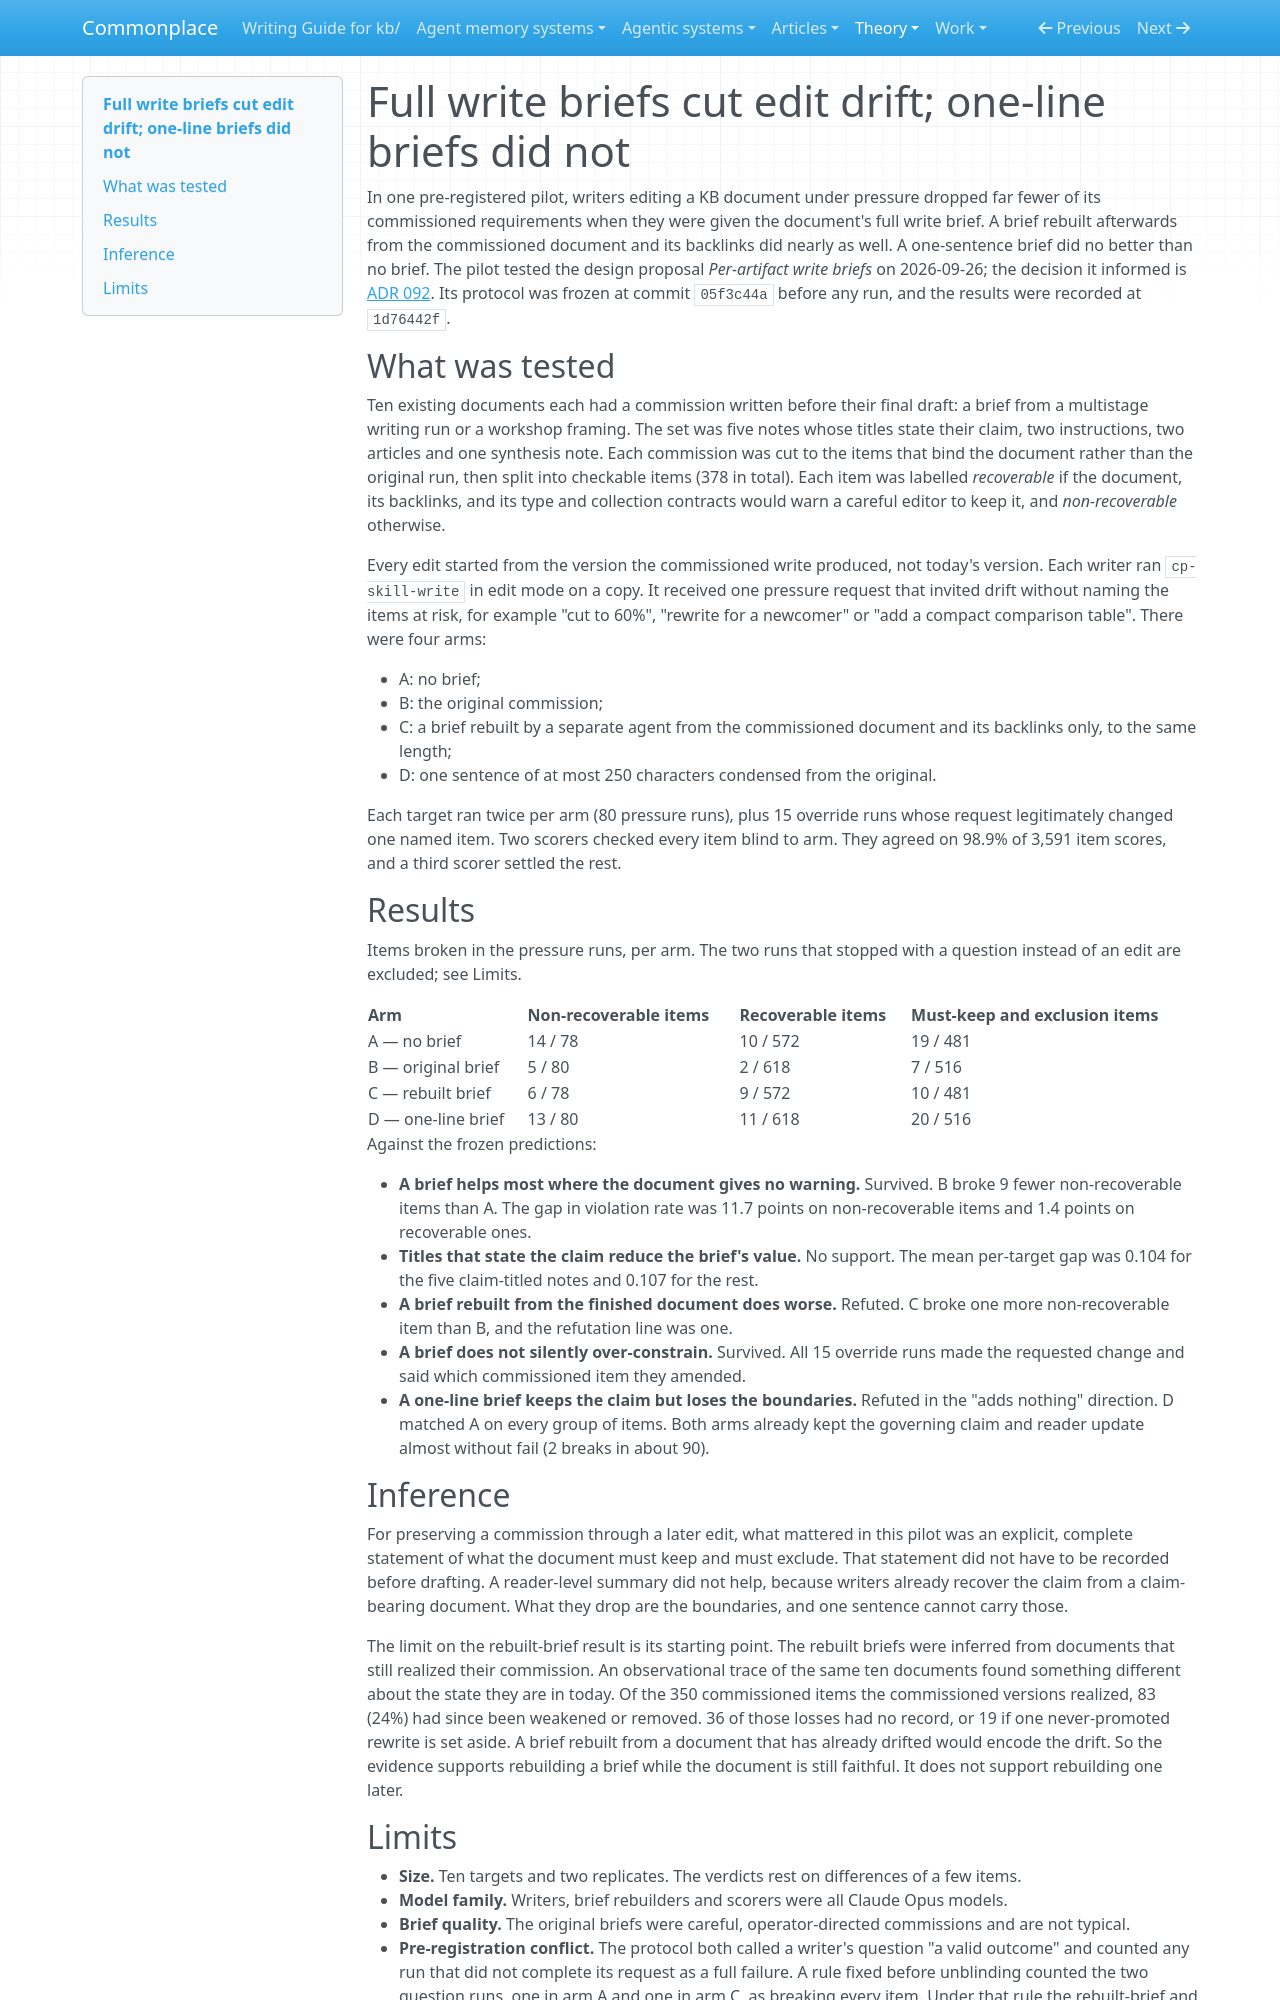

repository: zby/commonplace · page: theory/evidence/full-write-briefs-cut-edit-drift-one-line-briefs-did-not/index.html · generator: mkdocs

---
description: "Pre-registered pilot, 95 edit runs on 10 KB documents: a full retained write brief cut dropped commission items by about two thirds, a brief rebuilt from the commissioned document did nearly as well, and a one-line brief matched no brief"
type: types/note.md
traits: [title-as-claim, has-comparison]
tags: [evaluation, document-system]
---

# Full write briefs cut edit drift; one-line briefs did not

In one pre-registered pilot, writers editing a KB document under pressure dropped far fewer of its commissioned requirements when they were given the document's full write brief. A brief rebuilt afterwards from the commissioned document and its backlinks did nearly as well. A one-sentence brief did no better than no brief. The pilot tested the design proposal *Per-artifact write briefs* on 2026-09-26; the decision it informed is [ADR 092](../../reference/adr/092-write-briefs-are-optional-sidecars-named-by-a-validated-pointer.md). Its protocol was frozen at commit `05f3c44a` before any run, and the results were recorded at `1d76442f`.

## What was tested

Ten existing documents each had a commission written before their final draft: a brief from a multistage writing run or a workshop framing. The set was five notes whose titles state their claim, two instructions, two articles and one synthesis note. Each commission was cut to the items that bind the document rather than the original run, then split into checkable items (378 in total). Each item was labelled *recoverable* if the document, its backlinks, and its type and collection contracts would warn a careful editor to keep it, and *non-recoverable* otherwise.

Every edit started from the version the commissioned write produced, not today's version. Each writer ran `cp-skill-write` in edit mode on a copy. It received one pressure request that invited drift without naming the items at risk, for example "cut to 60%", "rewrite for a newcomer" or "add a compact comparison table". There were four arms:

- A: no brief;
- B: the original commission;
- C: a brief rebuilt by a separate agent from the commissioned document and its backlinks only, to the same length;
- D: one sentence of at most 250 characters condensed from the original.

Each target ran twice per arm (80 pressure runs), plus 15 override runs whose request legitimately changed one named item. Two scorers checked every item blind to arm. They agreed on 98.9% of 3,591 item scores, and a third scorer settled the rest.

## Results

Items broken in the pressure runs, per arm. The two runs that stopped with a question instead of an edit are excluded; see Limits.

| Arm | Non-recoverable items | Recoverable items | Must-keep and exclusion items |
|---|---|---|---|
| A — no brief | 14 / 78 | 10 / 572 | 19 / 481 |
| B — original brief | 5 / 80 | 2 / 618 | 7 / 516 |
| C — rebuilt brief | 6 / 78 | 9 / 572 | 10 / 481 |
| D — one-line brief | 13 / 80 | 11 / 618 | 20 / 516 |

Against the frozen predictions:

- **A brief helps most where the document gives no warning.** Survived. B broke 9 fewer non-recoverable items than A. The gap in violation rate was 11.7 points on non-recoverable items and 1.4 points on recoverable ones.
- **Titles that state the claim reduce the brief's value.** No support. The mean per-target gap was 0.104 for the five claim-titled notes and 0.107 for the rest.
- **A brief rebuilt from the finished document does worse.** Refuted. C broke one more non-recoverable item than B, and the refutation line was one.
- **A brief does not silently over-constrain.** Survived. All 15 override runs made the requested change and said which commissioned item they amended.
- **A one-line brief keeps the claim but loses the boundaries.** Refuted in the "adds nothing" direction. D matched A on every group of items. Both arms already kept the governing claim and reader update almost without fail (2 breaks in about 90).

## Inference

For preserving a commission through a later edit, what mattered in this pilot was an explicit, complete statement of what the document must keep and must exclude. That statement did not have to be recorded before drafting. A reader-level summary did not help, because writers already recover the claim from a claim-bearing document. What they drop are the boundaries, and one sentence cannot carry those.

The limit on the rebuilt-brief result is its starting point. The rebuilt briefs were inferred from documents that still realized their commission. An observational trace of the same ten documents found something different about the state they are in today. Of the 350 commissioned items the commissioned versions realized, 83 (24%) had since been weakened or removed. 36 of those losses had no record, or 19 if one never-promoted rewrite is set aside. A brief rebuilt from a document that has already drifted would encode the drift. So the evidence supports rebuilding a brief while the document is still faithful. It does not support rebuilding one later.
